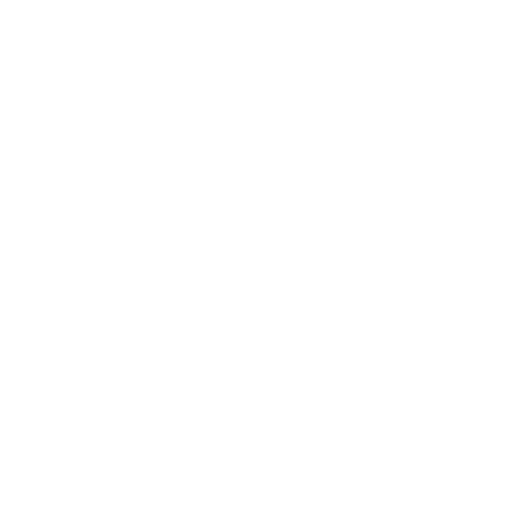
t = 0.00 s
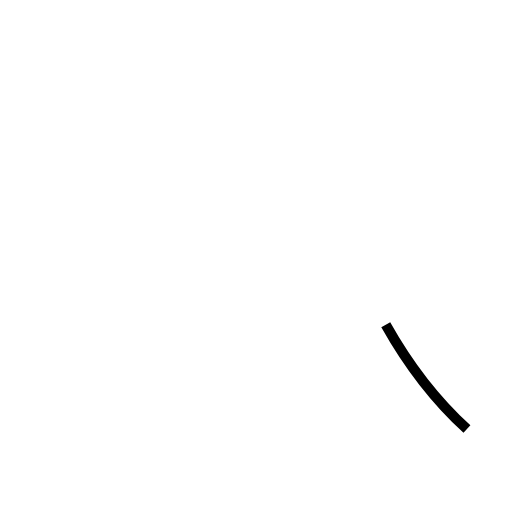
t = 0.39 s
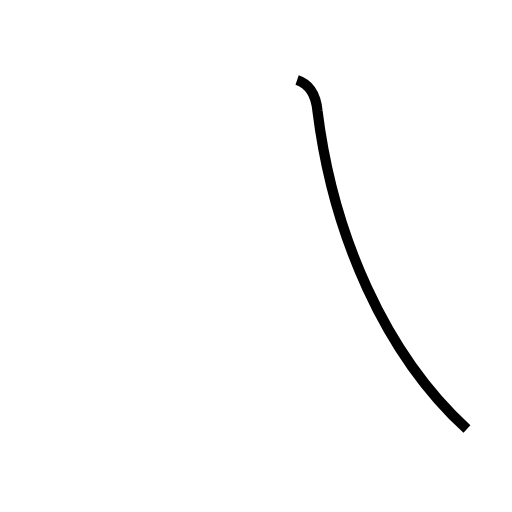
t = 1.17 s
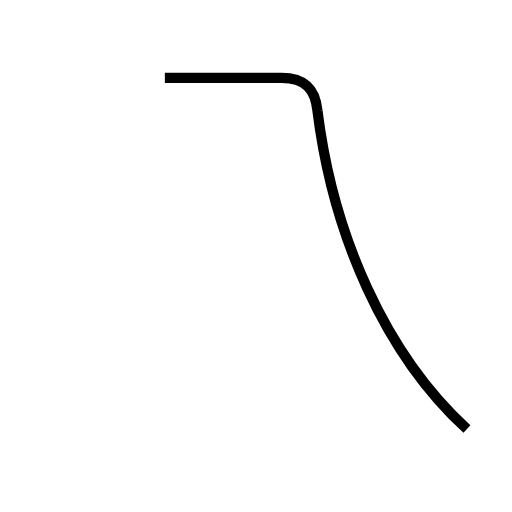
t = 1.55 s
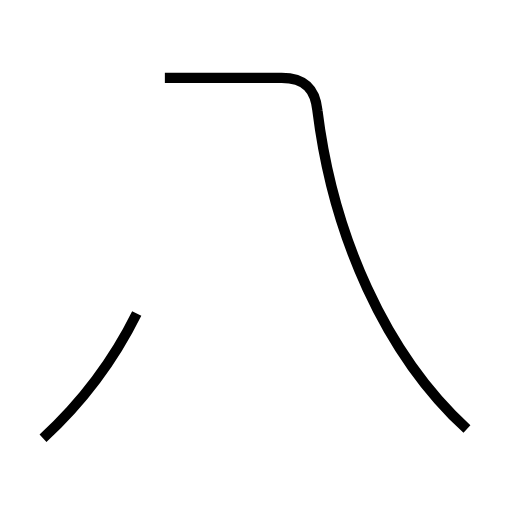
t = 2.01 s
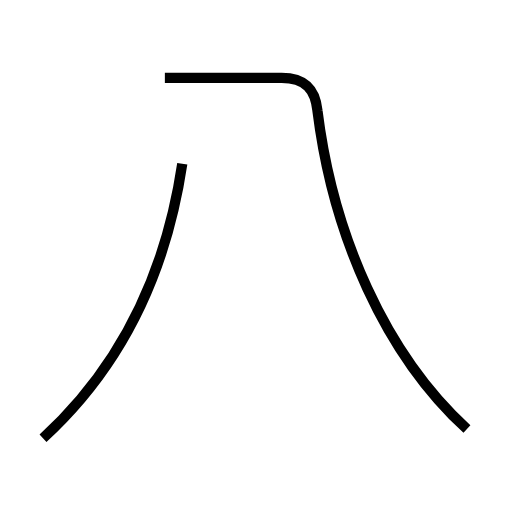
t = 2.47 s

The animated SVG that drew these frames (rendered in a browser with its animation timeline set to each time). Animation: 2 SMIL elements (animate=2); one cycle of 2.47 s.

<?xml version='1.0' encoding='utf-8'?>
<svg viewBox="0.0 -6.0 50.0 50.0" version="1.1" xmlns="http://www.w3.org/2000/svg"><rect x="-1000" y="-1000" width="2000" height="2000" stroke="white" fill="white" /><g style="fill:none;stroke:#000000;stroke-width:1"><path d="M 45.6 -2.1 C 37.6 -9.4 32.5 -21.1 31.0 -33.2 C 30.8 -35.2 29.9 -36.4 27.5 -36.4 L 16.1 -36.4 " transform="translate(0.0 38.0)" stroke-dasharray="51.81011948681148" stroke-dashoffset="51.81011948681148"><animate attributeName="stroke-dashoffset" from="51.81011948681148" to="0" dur="1.5543035846043443s" begin="0s" fill="freeze" /></path><path d="M 4.2 -1.2 C 11.4 -7.8 16.1 -16.6 17.8 -28.0" transform="translate(0.0 38.0)" stroke-dasharray="30.668287225386372" stroke-dashoffset="30.668287225386372"><animate attributeName="stroke-dashoffset" from="30.668287225386372" to="0" dur="0.9200486167615911s" begin="1.5543035846043443s" fill="freeze" /></path></g></svg>
